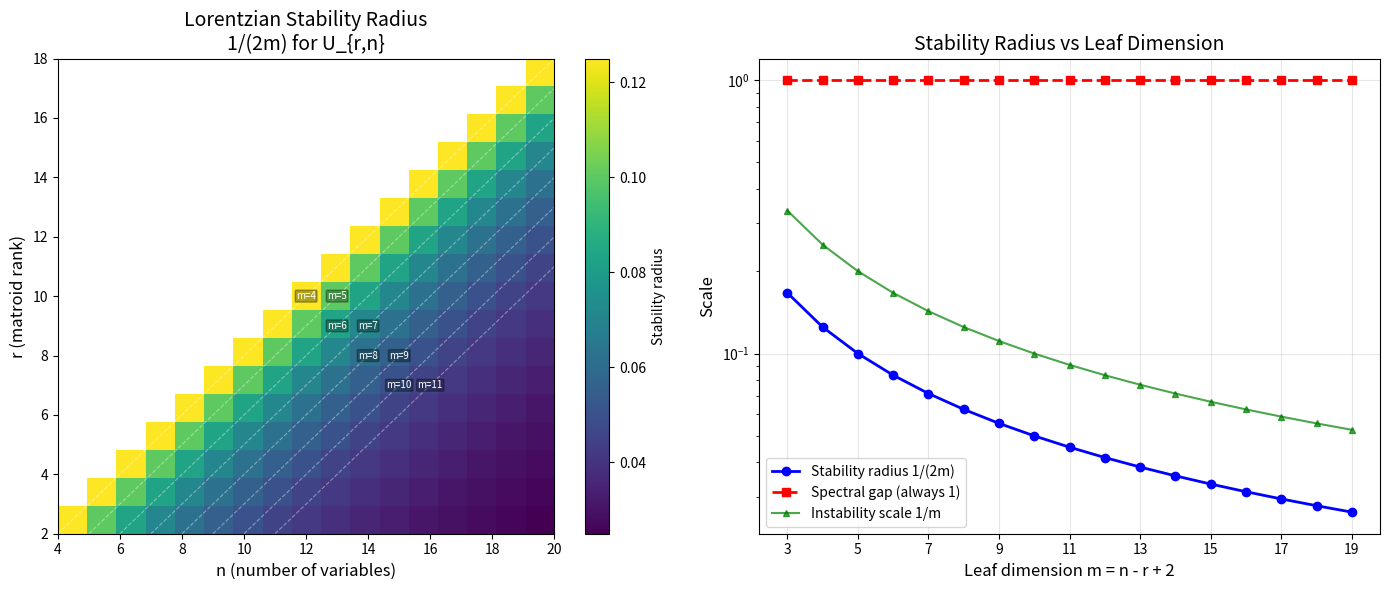

This chart was generated by the following Python code:
"""
Visualization 1: Heatmap of Lorentzian stability radius across uniform matroid families.

Shows how the stability radius 1/(2m) = 1/(2(n-r+2)) varies with n and r,
revealing the spectral-dimensional structure of Lorentzian robustness.

The key insight: stability radius depends only on the leaf dimension m = n-r+2,
creating diagonal bands of equal robustness in the (n,r) parameter space.
"""

import numpy as np
import matplotlib.pyplot as plt
from math import comb

# Compute stability data
max_n = 20
radius_matrix = np.full((max_n + 1, max_n + 1), np.nan)
gap_matrix = np.full((max_n + 1, max_n + 1), np.nan)

for n in range(4, max_n + 1):
    for r in range(2, n - 1):
        m = n - r + 2
        radius_matrix[r, n] = 1.0 / (2 * m)
        gap_matrix[r, n] = 1.0  # always 1

fig, axes = plt.subplots(1, 2, figsize=(14, 6))

# Plot 1: Stability radius heatmap
ax1 = axes[0]
im1 = ax1.imshow(radius_matrix[2:max_n-1, 4:max_n+1],
                  aspect='auto', cmap='viridis', origin='lower',
                  extent=[4, max_n, 2, max_n-2])
ax1.set_xlabel('n (number of variables)', fontsize=12)
ax1.set_ylabel('r (matroid rank)', fontsize=12)
ax1.set_title('Lorentzian Stability Radius\n1/(2m) for U_{r,n}', fontsize=14)
plt.colorbar(im1, ax=ax1, label='Stability radius')

# Add diagonal lines for constant m
for m in range(3, 12):
    n_vals = np.arange(max(4, m), max_n + 1)
    r_vals = n_vals - m + 2
    valid = (r_vals >= 2) & (r_vals <= n_vals - 2)
    if np.any(valid):
        ax1.plot(n_vals[valid], r_vals[valid], 'w--', alpha=0.4, linewidth=0.8)
        mid = len(n_vals[valid]) // 2
        if mid < len(n_vals[valid]):
            ax1.text(n_vals[valid][mid], r_vals[valid][mid], f'm={m}',
                    color='white', fontsize=7, ha='center', va='center',
                    bbox=dict(boxstyle='round,pad=0.1', fc='black', alpha=0.3))

# Plot 2: Stability radius vs leaf dimension
ax2 = axes[1]
m_values = np.arange(3, 20)
radii = 1.0 / (2 * m_values)
gaps = np.ones_like(m_values, dtype=float)

ax2.semilogy(m_values, radii, 'bo-', markersize=6, linewidth=2, label='Stability radius 1/(2m)')
ax2.semilogy(m_values, gaps, 'rs--', markersize=6, linewidth=2, label='Spectral gap (always 1)')
ax2.semilogy(m_values, 1.0/m_values, 'g^-', markersize=5, linewidth=1.5, 
             label='Instability scale 1/m', alpha=0.7)

ax2.set_xlabel('Leaf dimension m = n - r + 2', fontsize=12)
ax2.set_ylabel('Scale', fontsize=12)
ax2.set_title('Stability Radius vs Leaf Dimension', fontsize=14)
ax2.legend(fontsize=10)
ax2.grid(True, alpha=0.3)
ax2.set_xticks(m_values[::2])

plt.tight_layout()
plt.savefig('viz_eigengap_heatmap.png', dpi=150, bbox_inches='tight')
print("Saved viz_eigengap_heatmap.png")
